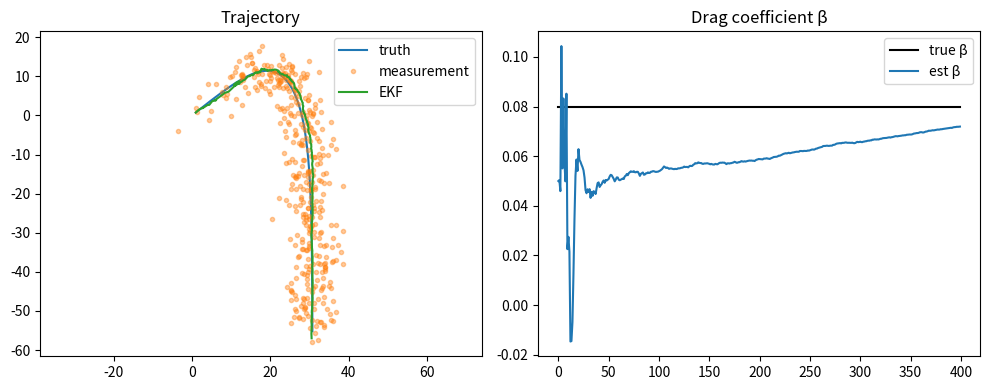

Write Python code to recreate this figure.
#!/usr/bin/env python3
"""
2-D projectile tracking with unknown drag coefficient (β) using EKF
Author : you
"""

import numpy as np
import matplotlib.pyplot as plt

# ---------------- 参数区 ----------------
g = 9.81            # 重力加速度
dt = 0.02           # 采样周期 (s)
N = 400             # 总步数
q = 0.5             # 过程噪声强度 (m/s²)
r = 3.0             # 观测噪声标准差 (m)

# 真实初始状态  [x, y, vx, vy, β]
x0_true = np.array([0., 0., 50., 40., 0.08])

# 滤波器初始估计
x_est = np.array([0., 0., 45., 35., 0.05])   # 故意给偏差
P0 = np.diag([1., 1., 10., 10., 0.01])       # 初始协方差

# 过程噪声协方差 (只作用在加速度)
Q = np.eye(2) * (q**2)
# 观测噪声协方差
R = np.eye(2) * (r**2)
# ---------------- 结束 ------------------

def true_dynamics(x):
    """无噪声真实一步积分（4阶 RK）"""
    def f(x_):
        v = np.linalg.norm(x_[2:4])
        β = x_[4]
        ax = -β * v * x_[2]
        ay = -g - β * v * x_[3]
        return np.array([x_[2], x_[3], ax, ay, 0.])
    k1 = f(x)
    k2 = f(x + 0.5*dt*k1)
    k3 = f(x + 0.5*dt*k2)
    k4 = f(x + dt*k3)
    return x + dt*(k1 + 2*k2 + 2*k3 + k4)/6.

def ekf_predict(x, P):
    """EKF 预测步，返回 xbar, Pbar, F, G"""
    v = np.linalg.norm(x[2:4])
    β = x[4]
    ax = -β * v * x[2]
    ay = -g - β * v * x[3]

    # 状态转移矩阵  F = df/dx
    F = np.eye(5)
    F[0,2] = dt
    F[1,3] = dt
    # 对 vx,vy 的偏导
    if v > 1e-6:
        dv_dvx = x[2]/v; dv_dvy = x[3]/v
    else:
        dv_dvx = dv_dvy = 0.
    dax_dvx = -β*(v + x[2]*dv_dvx)
    dax_dvy = -β*x[2]*dv_dvy
    day_dvx = -β*x[3]*dv_dvx
    day_dvy = -β*(v + x[3]*dv_dvy)
    F[2,2] += dt*dax_dvx
    F[2,3] += dt*dax_dvy
    F[3,2] += dt*day_dvx
    F[3,3] += dt*day_dvy
    # 对 β 的偏导
    F[2,4] += dt*(-v*x[2])
    F[3,4] += dt*(-v*x[3])

    # 过程噪声雅可比  G = df/dw
    G = np.zeros((5,2))
    G[2,0] = dt
    G[3,1] = dt

    # 状态预测（欧拉即可）
    x_next = x.copy()
    x_next[0] += x[2]*dt
    x_next[1] += x[3]*dt
    x_next[2] += ax*dt
    x_next[3] += ay*dt
    # β 不变

    P_next = F @ P @ F.T + G @ Q @ G.T
    return x_next, P_next, F, G

def ekf_update(xbar, Pbar, z):
    """EKF 更新步，z=[zx,zy]"""
    H = np.array([[1,0,0,0,0],
                  [0,1,0,0,0]])
    y = z - H @ xbar
    S = H @ Pbar @ H.T + R
    K = Pbar @ H.T @ np.linalg.inv(S)
    x = xbar + K @ y
    P = (np.eye(5) - K @ H) @ Pbar
    return x, P

# ---------------- 主循环 -----------------
x_true = x0_true.copy()
x_est  = x_est.copy()
P      = P0.copy()

truth = np.zeros((N,5))
est   = np.zeros((N,5))
meas  = np.zeros((N,2))

for k in range(N):
    # 1. 真值演化
    x_true = true_dynamics(x_true)
    truth[k] = x_true

    # 2. 生成观测
    z = x_true[:2] + np.random.normal(0, r, 2)
    meas[k] = z

    # 3. EKF
    xbar, Pbar, _, _ = ekf_predict(x_est, P)
    x_est, P = ekf_update(xbar, Pbar, z)
    est[k] = x_est

# ---------------- 画图 -------------------
plt.figure(figsize=(10,4))
plt.subplot(1,2,1)
plt.plot(truth[:,0], truth[:,1], label='truth')
plt.plot(meas[:,0], meas[:,1], '.', alpha=0.4, label='measurement')
plt.plot(est[:,0], est[:,1], label='EKF')
plt.axis('equal'); plt.legend(); plt.title('Trajectory')

plt.subplot(1,2,2)
plt.plot(truth[:,4]*np.ones(N), 'k', label='true β')
plt.plot(est[:,4], label='est β')
plt.legend(); plt.title('Drag coefficient β')

plt.tight_layout()
plt.show()